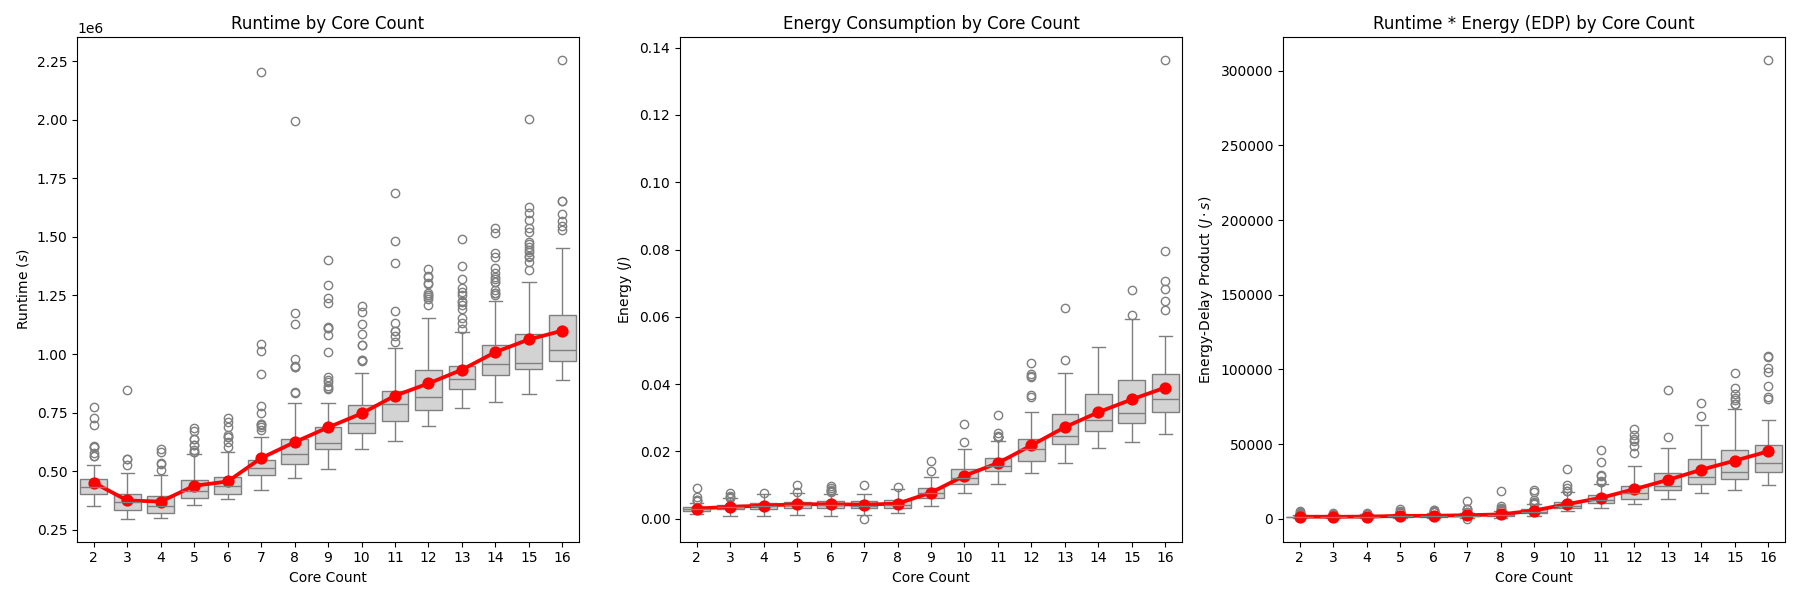

The data file committed next to this chart (first rows):
core_count, distinct_cores, runtime, energy
2, 2, 359368, 0.003845
2, 2, 392754, 0.003723
2, 2, 431010, 0.002502
2, 2, 388926, 0.002075
2, 2, 387420, 0.002258
2, 2, 501285, 0.003906
2, 2, 391421, 0.001404
2, 2, 443044, 0.001892
2, 2, 484240, 0.00293
2, 2, 603928, 0.002686
2, 2, 603407, 0.00415
2, 2, 500933, 0.005676
2, 2, 528474, 0.004272
2, 2, 520674, 0.003357
2, 2, 430779, 0.003784
2, 2, 413866, 0.001831
2, 2, 395230, 0.003052
2, 2, 461763, 0.004333
2, 2, 429227, 0.001648
2, 2, 480693, 0.003296
2, 2, 428615, 0.002869
2, 2, 466330, 0.002686
2, 2, 454796, 0.002747
2, 2, 463557, 0.002502
2, 2, 459434, 0.00238
2, 2, 459011, 0.003174
2, 2, 453090, 0.003174
2, 2, 512540, 0.002747
2, 2, 477527, 0.002808
2, 2, 494748, 0.002747
2, 2, 422513, 0.002869
2, 2, 468027, 0.002014
2, 2, 423824, 0.002563
2, 2, 426301, 0.003052
2, 2, 459491, 0.002441
2, 2, 422936, 0.002808
2, 2, 466283, 0.002563
2, 2, 454399, 0.002686
2, 2, 479166, 0.002441
2, 2, 447150, 0.002075
2, 2, 439261, 0.002991
2, 2, 425195, 0.003052
2, 2, 462605, 0.003662
2, 2, 430966, 0.003357
2, 2, 412038, 0.002625
2, 2, 465145, 0.002197
2, 2, 423343, 0.002014
2, 2, 457154, 0.002502
2, 2, 394949, 0.002319
2, 2, 424396, 0.001587
2, 2, 388271, 0.002319
2, 2, 352024, 0.002136
2, 2, 399006, 0.001648
2, 2, 379862, 0.00238
2, 2, 439053, 0.001404
2, 2, 382819, 0.002075
2, 2, 439055, 0.00354
2, 2, 364293, 0.00238
2, 2, 415873, 0.00354
2, 2, 495578, 0.004822
... 1,440 more rows
